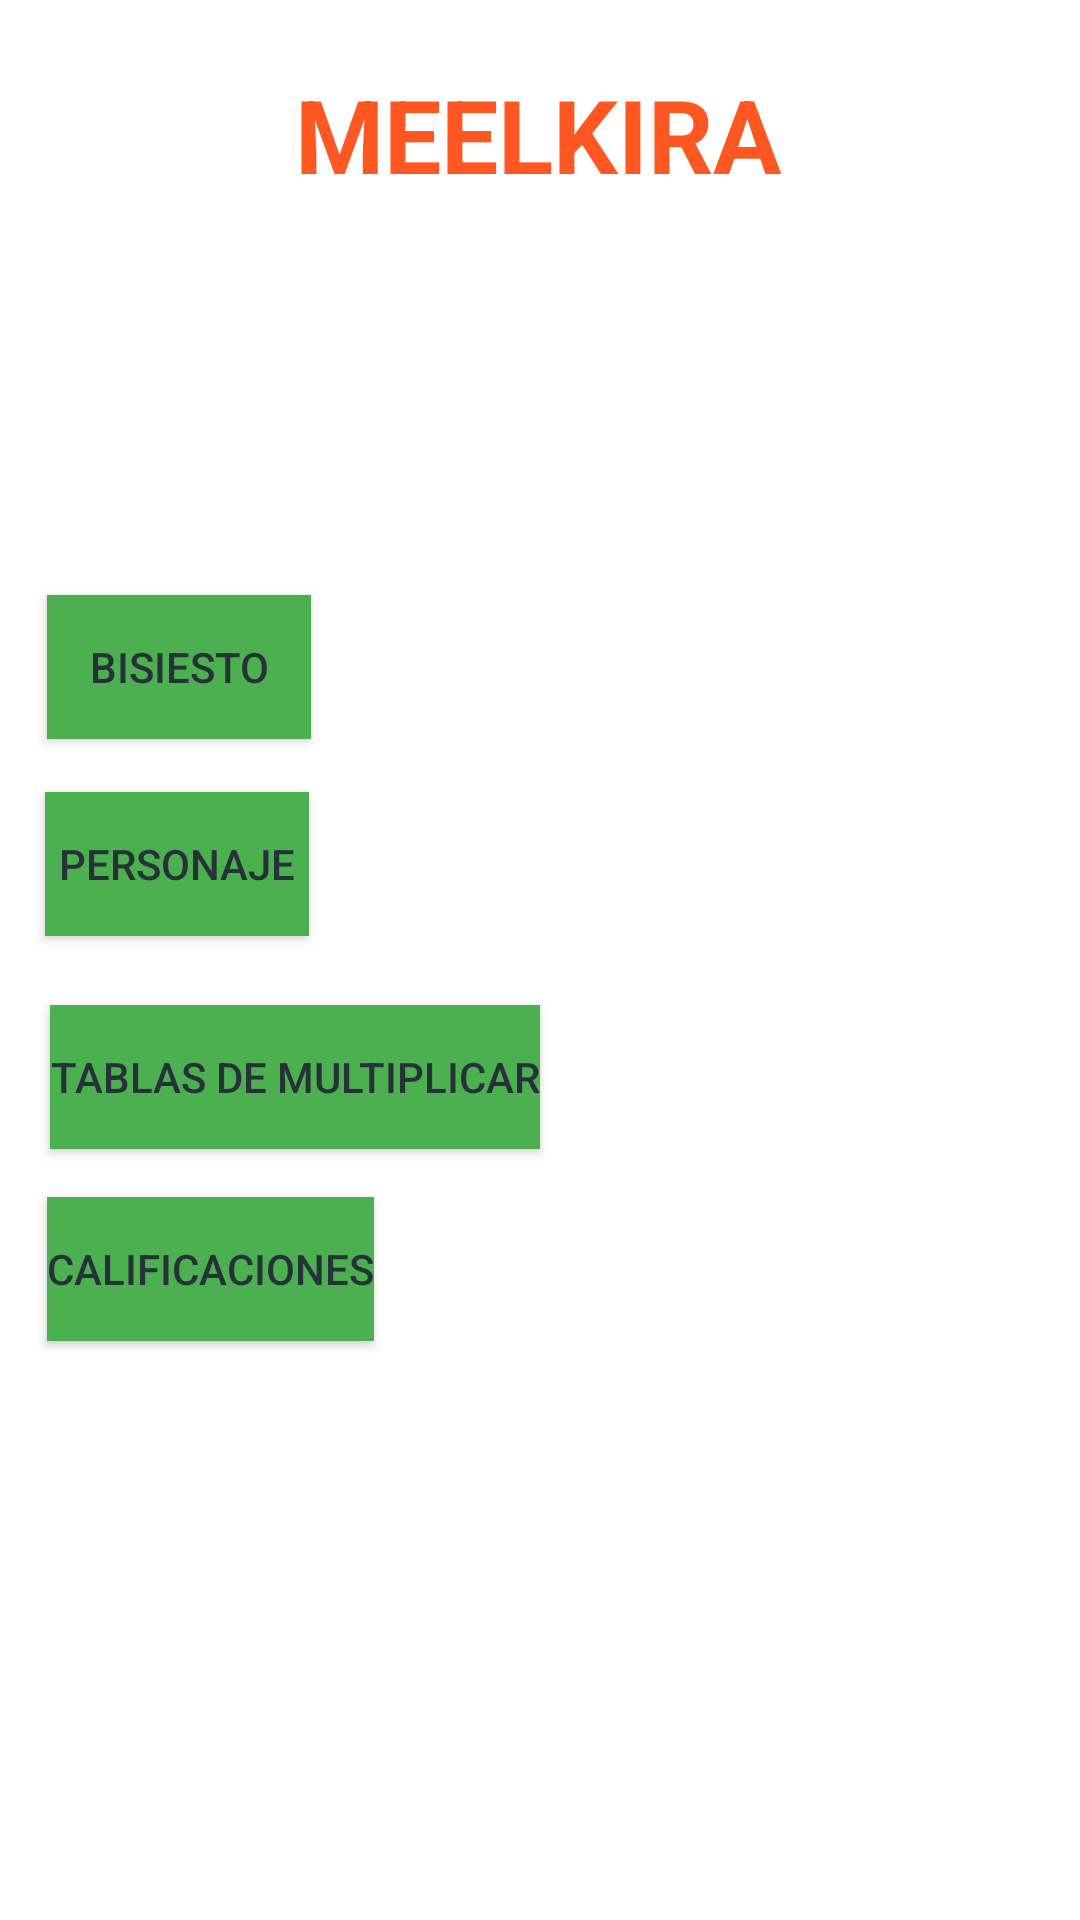

Here is an Android app screen rendered from its layout file. Give the layout XML and the strings, colors and styles it references.
<!-- AndroidManifest.xml: application theme Theme.PRACTICAS -->
<!-- res/layout/activity_main.xml -->
<?xml version="1.0" encoding="utf-8"?>
<androidx.constraintlayout.widget.ConstraintLayout xmlns:android="http://schemas.android.com/apk/res/android"
    xmlns:app="http://schemas.android.com/apk/res-auto"
    xmlns:tools="http://schemas.android.com/tools"
    android:layout_width="match_parent"
    android:layout_height="match_parent"
    android:background="@drawable/img"
    tools:context=".MainActivity">

    <TextView
        android:id="@+id/textView"
        android:layout_width="wrap_content"
        android:layout_height="wrap_content"
        android:text="@string/meelkira"
        android:textColor="#FF5722"
        android:textSize="34sp"
        android:textStyle="bold"
        app:layout_constraintBottom_toBottomOf="parent"
        app:layout_constraintEnd_toEndOf="parent"
        app:layout_constraintHorizontal_bias="0.498"
        app:layout_constraintStart_toStartOf="parent"
        app:layout_constraintTop_toTopOf="parent"
        app:layout_constraintVertical_bias="0.037"
        tools:text="MEELKIRA" />

    <Button
        android:id="@+id/button2"
        android:layout_width="wrap_content"
        android:layout_height="wrap_content"
        android:background="#4CAF50"
        android:onClick="irABisiesto"
        android:text="@string/bisiesto"
        android:textColor="#263238"
        app:layout_constraintBottom_toBottomOf="parent"
        app:layout_constraintEnd_toEndOf="parent"
        app:layout_constraintHorizontal_bias="0.058"
        app:layout_constraintStart_toStartOf="parent"
        app:layout_constraintTop_toTopOf="parent"
        app:layout_constraintVertical_bias="0.335"
        tools:text="BISIESTO" />

    <Button
        android:id="@+id/button3"
        android:layout_width="wrap_content"
        android:layout_height="wrap_content"
        android:background="#4CAF50"
        android:onClick="irAPersonaje"
        android:text="@string/personaje"
        android:textColor="#263238"
        app:layout_constraintBottom_toBottomOf="parent"
        app:layout_constraintEnd_toEndOf="parent"
        app:layout_constraintHorizontal_bias="0.055"
        app:layout_constraintStart_toStartOf="parent"
        app:layout_constraintTop_toTopOf="parent"
        app:layout_constraintVertical_bias="0.446" />

    <Button
        android:id="@+id/button6"
        android:layout_width="wrap_content"
        android:layout_height="wrap_content"
        android:background="#4CAF50"
        android:onClick="irATablasDeMultiplicar"
        android:text="@string/tablas_de_multiplicar"
        android:textColor="#263238"
        app:layout_constraintBottom_toBottomOf="parent"
        app:layout_constraintEnd_toEndOf="parent"
        app:layout_constraintHorizontal_bias="0.084"
        app:layout_constraintStart_toStartOf="parent"
        app:layout_constraintTop_toTopOf="parent"
        app:layout_constraintVertical_bias="0.566" />

    <Button
        android:id="@+id/button8"
        android:layout_width="wrap_content"
        android:layout_height="wrap_content"
        android:background="#4CAF50"
        android:onClick="irACalificaciones"
        android:text="@string/calificaciones"
        android:textColor="#263238"
        app:layout_constraintBottom_toBottomOf="parent"
        app:layout_constraintEnd_toEndOf="parent"
        app:layout_constraintHorizontal_bias="0.063"
        app:layout_constraintStart_toStartOf="parent"
        app:layout_constraintTop_toTopOf="parent"
        app:layout_constraintVertical_bias="0.674" />


</androidx.constraintlayout.widget.ConstraintLayout>
<!-- resources referenced by this layout -->
<resources>
  <string name="bisiesto">BISIESTO</string>
  <string name="calificaciones">CALIFICACIONES</string>
  <string name="meelkira">MEELKIRA</string>
  <string name="personaje">PERSONAJE</string>
  <string name="tablas_de_multiplicar">TABLAS DE MULTIPLICAR</string>
  <style name="Theme.PRACTICAS" parent="Theme.MaterialComponents.DayNight.DarkActionBar">
          
          <item name="colorPrimary">@color/purple_500</item>
          <item name="colorPrimaryVariant">@color/purple_700</item>
          <item name="colorOnPrimary">@color/white</item>
          
          <item name="colorSecondary">@color/teal_200</item>
          <item name="colorSecondaryVariant">@color/teal_700</item>
          <item name="colorOnSecondary">@color/black</item>
          
          <item name="android:statusBarColor" tools:targetApi="l">?attr/colorPrimaryVariant</item>
          
      </style>
  <!-- not gathered from this repository: default colours our renderer supplied (Android Studio template values) -->
  <color name="purple_500">#FF6200EE</color>
  <color name="purple_700">#FF3700B3</color>
  <color name="teal_200">#FF03DAC5</color>
  <color name="teal_700">#FF018786</color>
  <color name="black">#FF000000</color>
  <color name="white">#FFFFFFFF</color>
</resources>
